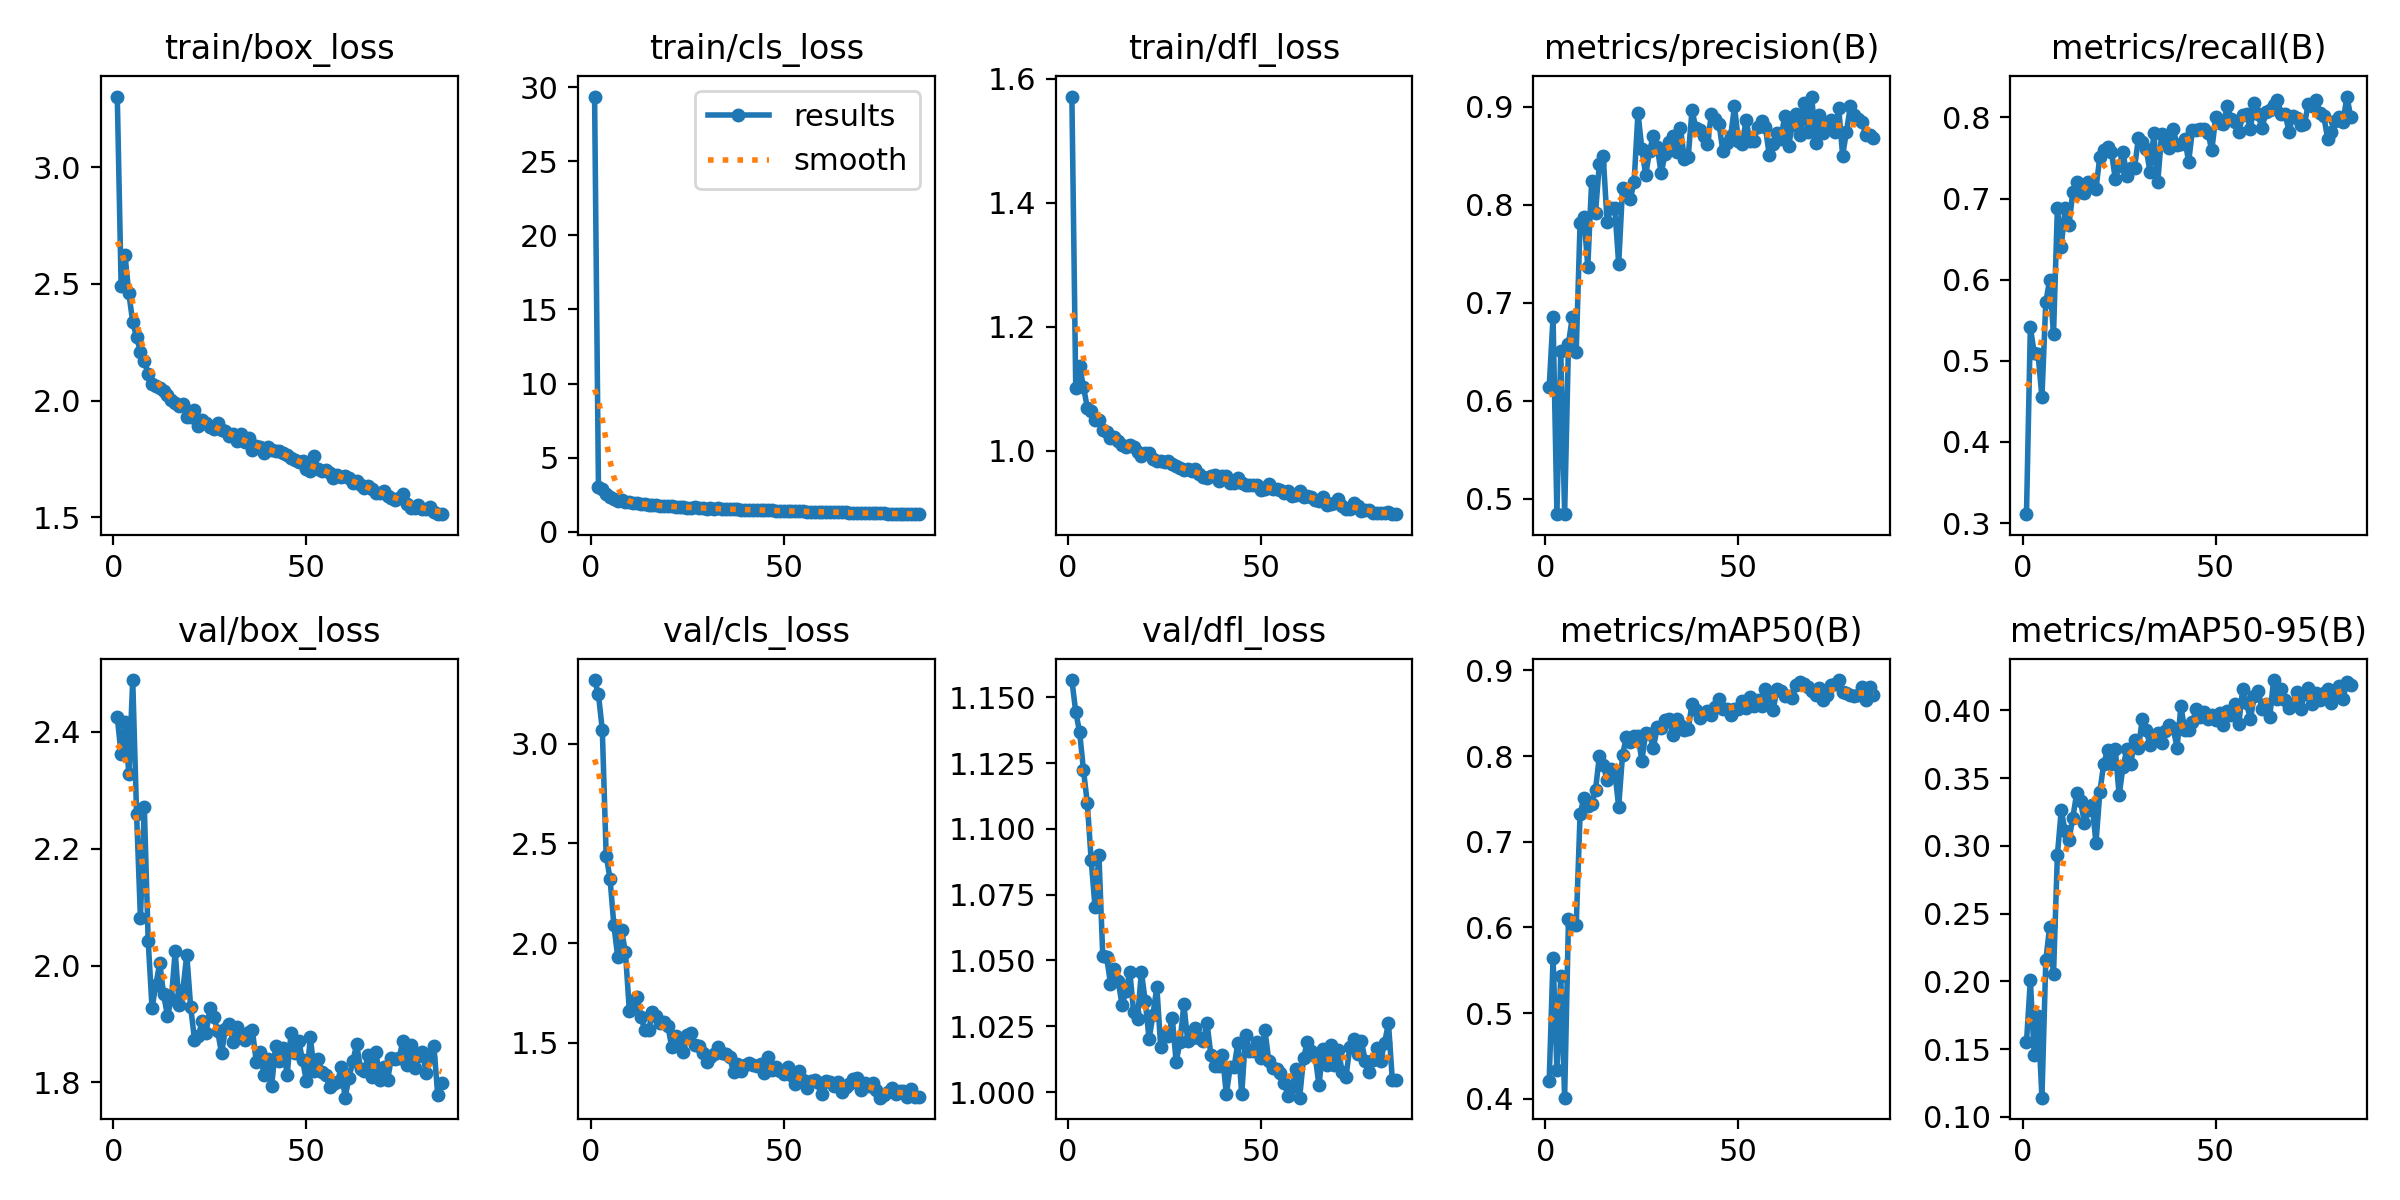

Values plotted in this chart, from the file beside it:
epoch, time, train/box_loss, train/cls_loss, train/dfl_loss, metrics/precision(B), metrics/recall(B), metrics/mAP50(B), metrics/mAP50-95(B), val/box_loss, val/cls_loss, val/dfl_loss, lr/pg0, lr/pg1, lr/pg2
1, 150.5, 3.304, 29.36, 1.571, 0.6138, 0.3109, 0.421, 0.1551, 2.425, 3.319, 1.157, 0.07035, 0.003294, 0.003294
2, 285.6, 2.489, 3.038, 1.101, 0.6853, 0.5413, 0.5644, 0.2009, 2.361, 3.247, 1.144, 0.04031, 0.006584, 0.006584
3, 421.6, 2.622, 2.902, 1.136, 0.4849, 0.5094, 0.434, 0.1455, 2.417, 3.068, 1.137, 0.01022, 0.009829, 0.009829
4, 556.4, 2.459, 2.582, 1.103, 0.6507, 0.5083, 0.5429, 0.1742, 2.327, 2.439, 1.122, 0.009802, 0.009802, 0.009802
5, 691.5, 2.336, 2.362, 1.07, 0.4843, 0.4553, 0.4015, 0.1142, 2.488, 2.324, 1.11, 0.009736, 0.009736, 0.009736
6, 826.6, 2.271, 2.256, 1.064, 0.6583, 0.5722, 0.6102, 0.2155, 2.259, 2.089, 1.088, 0.00967, 0.00967, 0.00967
7, 961, 2.209, 2.114, 1.05, 0.6855, 0.5998, 0.6028, 0.2404, 2.081, 1.928, 1.07, 0.009604, 0.009604, 0.009604
8, 1096, 2.17, 2.124, 1.05, 0.6501, 0.5326, 0.6023, 0.2051, 2.272, 2.063, 1.09, 0.009538, 0.009538, 0.009538
9, 1229, 2.113, 2.018, 1.034, 0.7813, 0.688, 0.7318, 0.2931, 2.043, 1.953, 1.052, 0.009472, 0.009472, 0.009472
10, 1363, 2.07, 1.994, 1.03, 0.7877, 0.6406, 0.7516, 0.3262, 1.927, 1.661, 1.051, 0.009406, 0.009406, 0.009406
11, 1495, 2.063, 1.942, 1.021, 0.7368, 0.6881, 0.7417, 0.311, 1.967, 1.683, 1.041, 0.00934, 0.00934, 0.00934
12, 1630, 2.055, 1.938, 1.023, 0.8242, 0.667, 0.7442, 0.3044, 2.004, 1.727, 1.047, 0.009274, 0.009274, 0.009274
13, 1764, 2.041, 1.878, 1.015, 0.7918, 0.7085, 0.7605, 0.3209, 1.95, 1.631, 1.042, 0.009208, 0.009208, 0.009208
14, 1898, 2.025, 1.877, 1.009, 0.8419, 0.72, 0.8, 0.3388, 1.914, 1.563, 1.033, 0.009142, 0.009142, 0.009142
15, 2036, 2.003, 1.827, 1.006, 0.8492, 0.7078, 0.7897, 0.3331, 1.943, 1.563, 1.038, 0.009076, 0.009076, 0.009076
16, 2170, 1.989, 1.808, 1.009, 0.7825, 0.7067, 0.7721, 0.3171, 2.024, 1.657, 1.046, 0.00901, 0.00901, 0.00901
17, 2304, 1.976, 1.793, 1.006, 0.7964, 0.7211, 0.7852, 0.3261, 1.933, 1.633, 1.03, 0.008944, 0.008944, 0.008944
18, 2441, 1.987, 1.782, 0.9976, 0.7961, 0.7177, 0.7815, 0.3303, 1.958, 1.6, 1.028, 0.008878, 0.008878, 0.008878
19, 2575, 1.931, 1.743, 0.9914, 0.7395, 0.7122, 0.7411, 0.3023, 2.019, 1.603, 1.046, 0.008812, 0.008812, 0.008812
20, 2708, 1.929, 1.725, 0.996, 0.8167, 0.7516, 0.8015, 0.3398, 1.93, 1.583, 1.035, 0.008746, 0.008746, 0.008746
21, 2843, 1.96, 1.734, 0.9964, 0.8125, 0.7599, 0.822, 0.3605, 1.873, 1.477, 1.02, 0.00868, 0.00868, 0.00868
22, 2979, 1.892, 1.677, 0.9865, 0.8055, 0.7641, 0.8166, 0.3707, 1.88, 1.536, 1.029, 0.008614, 0.008614, 0.008614
23, 3113, 1.917, 1.712, 0.9839, 0.8233, 0.7574, 0.8234, 0.3603, 1.905, 1.503, 1.04, 0.008548, 0.008548, 0.008548
24, 3247, 1.902, 1.666, 0.9834, 0.8937, 0.7244, 0.8239, 0.3712, 1.885, 1.455, 1.017, 0.008482, 0.008482, 0.008482
25, 3382, 1.887, 1.644, 0.9822, 0.8571, 0.7408, 0.7945, 0.3373, 1.927, 1.538, 1.022, 0.008416, 0.008416, 0.008416
26, 3516, 1.877, 1.639, 0.9828, 0.8303, 0.7574, 0.8269, 0.3585, 1.912, 1.549, 1.021, 0.00835, 0.00835, 0.00835
27, 3650, 1.904, 1.681, 0.9785, 0.8549, 0.7277, 0.8252, 0.3712, 1.888, 1.487, 1.028, 0.008284, 0.008284, 0.008284
28, 3784, 1.874, 1.629, 0.976, 0.8703, 0.7376, 0.8097, 0.3604, 1.85, 1.486, 1.012, 0.008218, 0.008218, 0.008218
29, 3922, 1.87, 1.606, 0.973, 0.8592, 0.7376, 0.8337, 0.3781, 1.891, 1.447, 1.019, 0.008152, 0.008152, 0.008152
30, 4061, 1.847, 1.567, 0.969, 0.8318, 0.7751, 0.8329, 0.3721, 1.9, 1.403, 1.033, 0.008086, 0.008086, 0.008086
31, 4197, 1.857, 1.596, 0.9705, 0.8514, 0.7696, 0.8424, 0.3937, 1.868, 1.43, 1.019, 0.00802, 0.00802, 0.00802
32, 4332, 1.826, 1.569, 0.967, 0.8643, 0.7608, 0.8431, 0.3853, 1.894, 1.442, 1.02, 0.007954, 0.007954, 0.007954
33, 4467, 1.858, 1.597, 0.9712, 0.8704, 0.7332, 0.8249, 0.3747, 1.883, 1.481, 1.025, 0.007888, 0.007888, 0.007888
34, 4603, 1.821, 1.565, 0.9624, 0.8538, 0.7806, 0.8434, 0.3795, 1.872, 1.448, 1.02, 0.007822, 0.007822, 0.007822
35, 4738, 1.838, 1.539, 0.9575, 0.8783, 0.72, 0.8356, 0.3832, 1.886, 1.443, 1.019, 0.007756, 0.007756, 0.007756
36, 4873, 1.788, 1.532, 0.9568, 0.8467, 0.7792, 0.8306, 0.3757, 1.889, 1.428, 1.026, 0.00769, 0.00769, 0.00769
37, 5007, 1.805, 1.527, 0.959, 0.8483, 0.7706, 0.8314, 0.3852, 1.835, 1.353, 1.014, 0.007624, 0.007624, 0.007624
38, 5141, 1.801, 1.529, 0.9606, 0.8963, 0.7622, 0.8611, 0.3893, 1.852, 1.391, 1.01, 0.007558, 0.007558, 0.007558
39, 5276, 1.775, 1.512, 0.9509, 0.878, 0.7855, 0.8538, 0.3868, 1.813, 1.357, 1.01, 0.007492, 0.007492, 0.007492
40, 5411, 1.8, 1.511, 0.9599, 0.876, 0.7663, 0.8441, 0.3725, 1.84, 1.391, 1.014, 0.007426, 0.007426, 0.007426
41, 5545, 1.789, 1.496, 0.9596, 0.8696, 0.7674, 0.8492, 0.403, 1.795, 1.4, 0.9992, 0.00736, 0.00736, 0.00736
42, 5680, 1.784, 1.489, 0.9483, 0.8622, 0.774, 0.8527, 0.3855, 1.862, 1.39, 1.009, 0.007294, 0.007294, 0.007294
43, 5814, 1.785, 1.495, 0.9481, 0.8923, 0.7453, 0.8479, 0.3854, 1.837, 1.382, 1.009, 0.007228, 0.007228, 0.007228
44, 5949, 1.773, 1.502, 0.9567, 0.8871, 0.785, 0.8575, 0.3914, 1.859, 1.394, 1.019, 0.007162, 0.007162, 0.007162
45, 6082, 1.767, 1.463, 0.9488, 0.8822, 0.7845, 0.8667, 0.4008, 1.813, 1.349, 0.9992, 0.007096, 0.007096, 0.007096
46, 6216, 1.753, 1.466, 0.9452, 0.8542, 0.7861, 0.855, 0.395, 1.884, 1.429, 1.022, 0.00703, 0.00703, 0.00703
47, 6352, 1.744, 1.449, 0.9447, 0.8632, 0.7861, 0.8552, 0.3986, 1.85, 1.366, 1.016, 0.006964, 0.006964, 0.006964
48, 6487, 1.738, 1.437, 0.9441, 0.8698, 0.781, 0.8483, 0.3939, 1.871, 1.38, 1.016, 0.006898, 0.006898, 0.006898
49, 6622, 1.74, 1.432, 0.9445, 0.9001, 0.7597, 0.8549, 0.3965, 1.838, 1.36, 1.019, 0.006832, 0.006832, 0.006832
50, 6756, 1.707, 1.41, 0.9362, 0.8653, 0.8002, 0.8546, 0.3926, 1.802, 1.344, 1.013, 0.006766, 0.006766, 0.006766
51, 6890, 1.696, 1.397, 0.9391, 0.8621, 0.7926, 0.8646, 0.3981, 1.878, 1.377, 1.023, 0.0067, 0.0067, 0.0067
52, 7026, 1.763, 1.443, 0.9472, 0.886, 0.7916, 0.8562, 0.3893, 1.819, 1.339, 1.012, 0.006634, 0.006634, 0.006634
53, 7162, 1.705, 1.397, 0.9389, 0.8647, 0.8148, 0.8691, 0.3996, 1.84, 1.292, 1.009, 0.006568, 0.006568, 0.006568
54, 7298, 1.697, 1.388, 0.9383, 0.8647, 0.7982, 0.8588, 0.3965, 1.818, 1.358, 1.009, 0.006502, 0.006502, 0.006502
55, 7432, 1.7, 1.394, 0.9363, 0.8793, 0.795, 0.8657, 0.4047, 1.813, 1.312, 1.007, 0.006436, 0.006436, 0.006436
56, 7568, 1.69, 1.38, 0.9319, 0.8857, 0.7817, 0.858, 0.3902, 1.792, 1.276, 1.004, 0.00637, 0.00637, 0.00637
57, 7701, 1.667, 1.37, 0.935, 0.8792, 0.8027, 0.8783, 0.4157, 1.798, 1.307, 0.9987, 0.006304, 0.006304, 0.006304
58, 7842, 1.682, 1.373, 0.9279, 0.8504, 0.8037, 0.8702, 0.4053, 1.8, 1.314, 1.002, 0.006238, 0.006238, 0.006238
59, 7981, 1.673, 1.358, 0.9286, 0.8622, 0.7864, 0.8536, 0.3936, 1.826, 1.298, 1.009, 0.006172, 0.006172, 0.006172
60, 8117, 1.678, 1.354, 0.9348, 0.873, 0.8184, 0.8781, 0.4104, 1.774, 1.241, 0.9979, 0.006106, 0.006106, 0.006106
... 25 more rows
